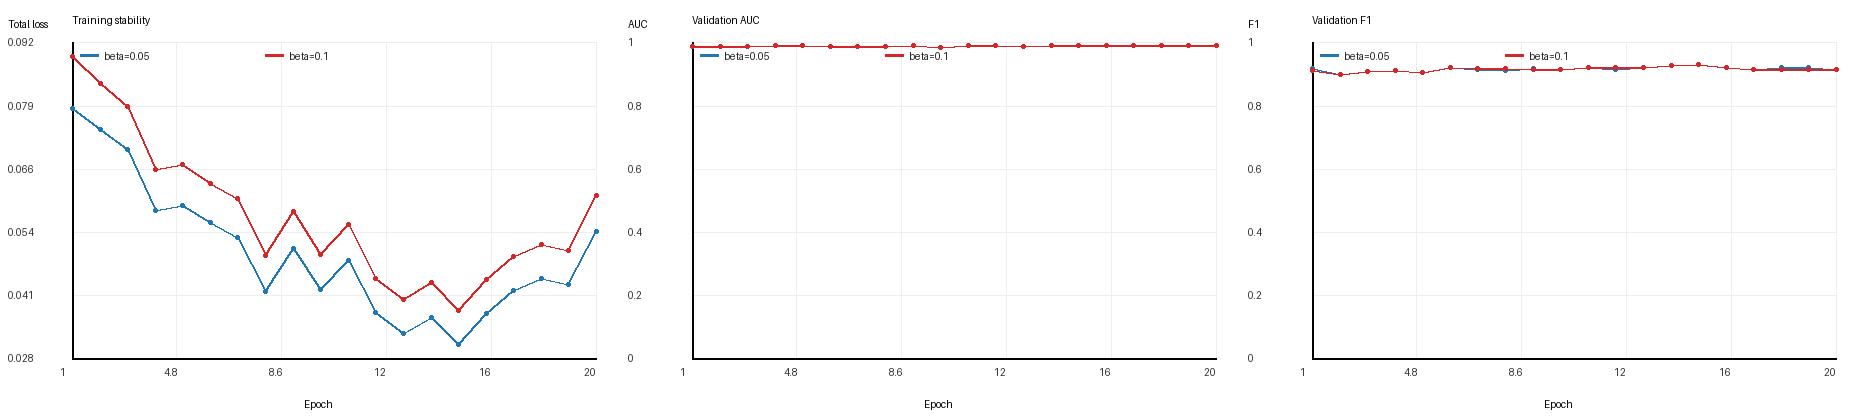

Values plotted in this chart, from the file beside it:
seed, beta, epoch, train_loss, val_auc, val_f1
0, 0.05, 1, 0.07875, 0.9876, 0.9174
0, 0.05, 2, 0.07448, 0.9875, 0.8981
0, 0.05, 3, 0.07037, 0.9888, 0.9067
0, 0.05, 4, 0.05808, 0.9905, 0.9124
0, 0.05, 5, 0.05892, 0.99, 0.905
0, 0.05, 6, 0.05555, 0.9878, 0.9217
0, 0.05, 7, 0.05256, 0.9862, 0.9132
0, 0.05, 8, 0.04159, 0.9859, 0.9124
0, 0.05, 9, 0.05035, 0.9914, 0.9182
0, 0.05, 10, 0.04192, 0.9847, 0.9151
0, 0.05, 11, 0.04794, 0.9892, 0.9202
0, 0.05, 12, 0.03726, 0.9892, 0.9159
0, 0.05, 13, 0.03317, 0.9881, 0.9202
0, 0.05, 14, 0.03641, 0.9903, 0.9273
0, 0.05, 15, 0.03092, 0.9914, 0.9309
0, 0.05, 16, 0.0371, 0.9895, 0.9209
0, 0.05, 17, 0.04179, 0.9905, 0.9159
0, 0.05, 18, 0.04422, 0.9909, 0.9209
0, 0.05, 19, 0.04299, 0.9905, 0.9209
0, 0.05, 20, 0.05375, 0.9906, 0.9159
0, 0.1, 1, 0.08915, 0.9871, 0.9124
0, 0.1, 2, 0.08381, 0.9873, 0.8981
0, 0.1, 3, 0.07904, 0.9883, 0.9067
0, 0.1, 4, 0.06625, 0.99, 0.9124
0, 0.1, 5, 0.06733, 0.9894, 0.905
0, 0.1, 6, 0.06354, 0.988, 0.9217
0, 0.1, 7, 0.06038, 0.9864, 0.9174
0, 0.1, 8, 0.04898, 0.986, 0.9167
0, 0.1, 9, 0.0578, 0.9911, 0.9132
0, 0.1, 10, 0.04901, 0.9846, 0.9151
0, 0.1, 11, 0.05522, 0.9891, 0.9202
0, 0.1, 12, 0.04418, 0.989, 0.9202
0, 0.1, 13, 0.04005, 0.9881, 0.9202
0, 0.1, 14, 0.04338, 0.9906, 0.9273
0, 0.1, 15, 0.03771, 0.9914, 0.9309
0, 0.1, 16, 0.04399, 0.9896, 0.9209
0, 0.1, 17, 0.04873, 0.9905, 0.9159
0, 0.1, 18, 0.05121, 0.9907, 0.9159
0, 0.1, 19, 0.04998, 0.9905, 0.9159
0, 0.1, 20, 0.061, 0.9906, 0.9159
